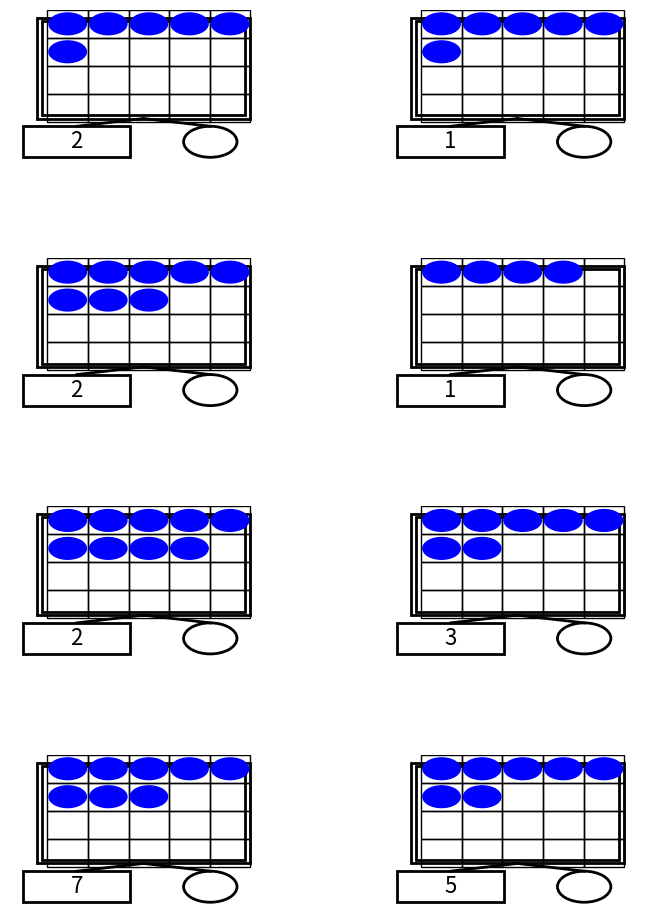
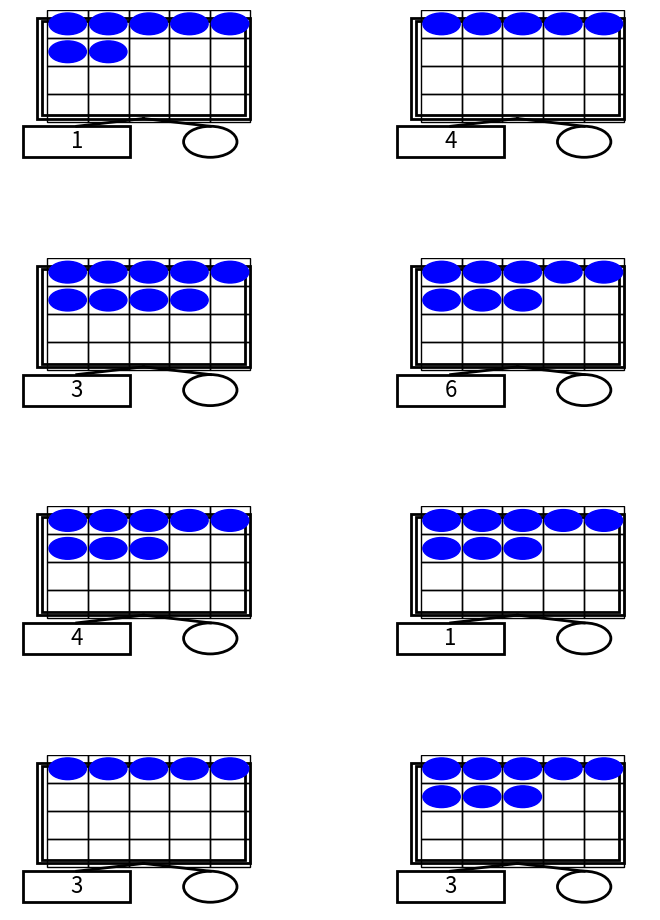
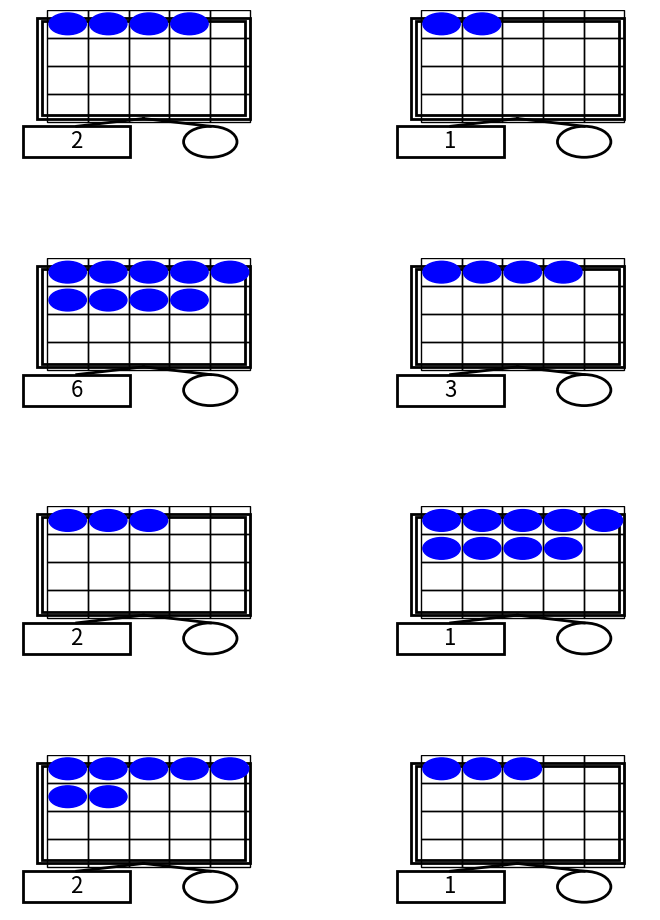
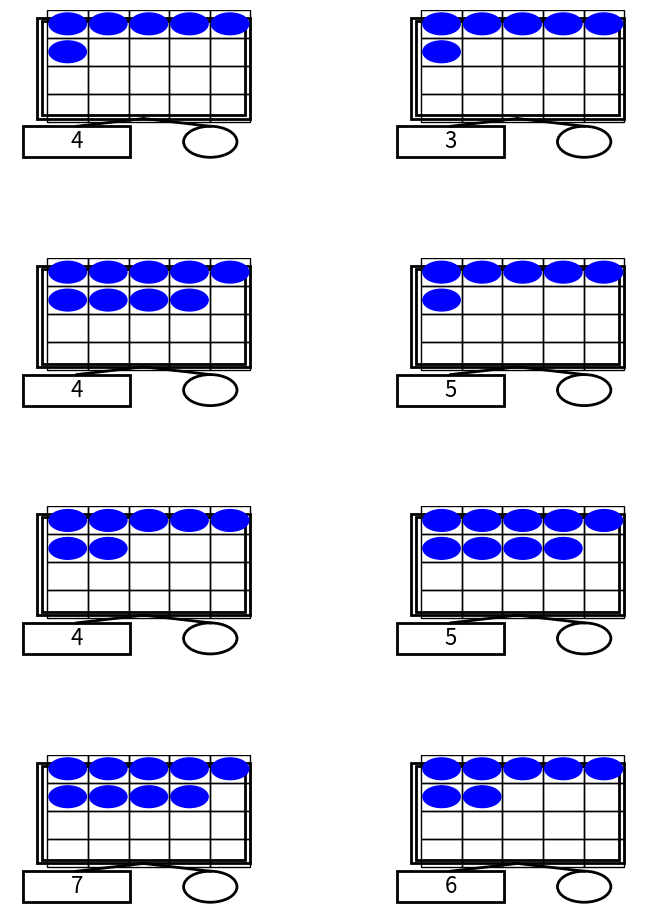
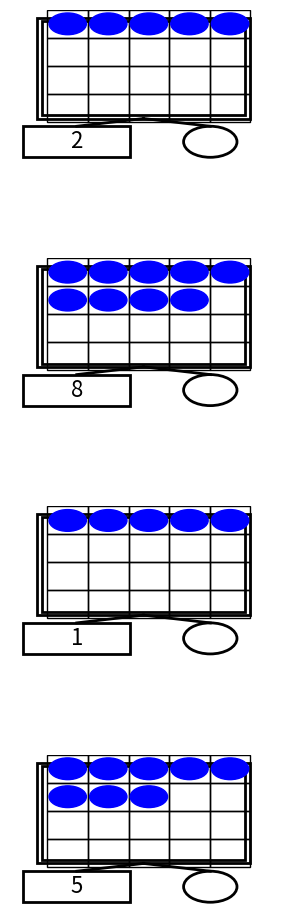

Write Python code to recreate these figures, in order.
import matplotlib.pyplot as plt
import matplotlib.patches as patches
from matplotlib.backends.backend_pdf import PdfPages
import math
import random

def create_figure(ax, top_number, left_number):
    # Draw shapes
    # Top rectangle with double line
    top_rect_outer = patches.Rectangle((0.1, 0.3), 0.8, 0.65, linewidth=2, edgecolor='black', facecolor='none')
    top_rect_inner = patches.Rectangle((0.12, 0.32), 0.76, 0.61, linewidth=2, edgecolor='black', facecolor='none')
    ax.add_patch(top_rect_outer)
    ax.add_patch(top_rect_inner)
    
    # Draw 3x5 table inside top rectangle
    for i in range(4):  # 3 rows
        for j in range(5):  # 5 columns
            rect = patches.Rectangle((0.14 + j*0.152, 0.82 - i*0.18), 0.152, 0.18, fill=False, edgecolor='black')
            ax.add_patch(rect)
    
    # Fill circles in the table
    for k in range(top_number):
        row = k // 5
        col = k % 5
        circle = patches.Circle((0.216 + col*0.152, 0.91 - row*0.18), 0.07, color='blue')
        ax.add_patch(circle)
    
    # ax.text(0.5, 0.93, str(top_number), fontsize=16, ha='center', va='center')

    # Left rectangle
    left_rect = patches.Rectangle((0.05, 0.05), 0.4, 0.2, linewidth=2, edgecolor='black', facecolor='none')
    ax.add_patch(left_rect)
    ax.text(0.25, 0.15, str(left_number), fontsize=16, ha='center', va='center')

    # Right circle
    right_circle = patches.Circle((0.75, 0.15), 0.1, linewidth=2, edgecolor='black', facecolor='none')
    ax.add_patch(right_circle)

    # Draw lines
    ax.plot([0.5, 0.25], [0.3, 0.25], 'k-', lw=2)
    ax.plot([0.5, 0.75], [0.3, 0.25], 'k-', lw=2)

    # Set limits and hide axes
    ax.set_xlim(0, 1)
    ax.set_ylim(0, 1)
    ax.axis('off')

# Generate all possible combinations
combinations = [(top, left) for top in range(2, 10) for left in range(1, top)]
random.shuffle(combinations)  # Shuffle the combinations

# Calculate number of pages needed
n_combinations = len(combinations)
n_pages = math.ceil(n_combinations / 8)  # 8 figures per page

# Set up PDF
pdf_pages = PdfPages('output.pdf')

# A4 size in inches
fig_width_in = 8.27
fig_height_in = 11.69

for page in range(n_pages):
    # Create figure with A4 size
    fig = plt.figure(figsize=(fig_width_in, fig_height_in))
    
    # Create 4x2 grid for the page
    gs = fig.add_gridspec(4, 2, wspace=0.4, hspace=0.6)
    
    for i in range(8):
        if page * 8 + i >= n_combinations:
            break
        
        # Determine position
        row = i % 4
        col = i // 4
        
        # Create subplot
        ax = fig.add_subplot(gs[row, col])
        
        # Get combination and create figure
        top, left = combinations[page * 8 + i]
        create_figure(ax, top, left)
    
    # Adjust layout and save to PDF
    plt.tight_layout()
    pdf_pages.savefig(fig)
    plt.close(fig)

# Close PDF file
pdf_pages.close()

print(f"PDF with {n_pages} pages has been created.")
